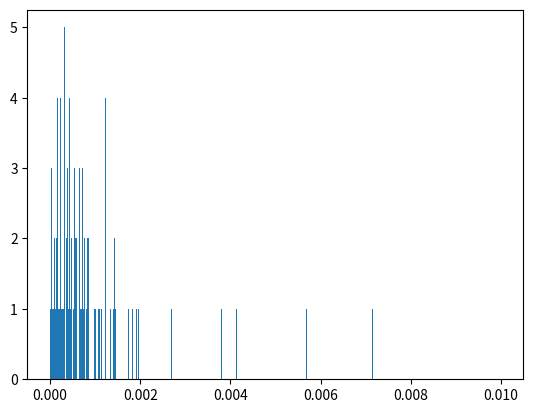

Python code for this plot:
import numpy as np
from numpy import linalg as LA
import matplotlib.pyplot as plt
initial = np.array([0,0,6370,0])

A = np.array([15600, 18760, 17610, 19170])
B = np.array([7540, 2750, 14630, 610])
C = np.array([20140, 18610, 13480, 18390])
t = np.array([0.07074,0.07220,0.07690,0.07242])
c = 299792.458
c2 = c*c
ABCT = np.matrix([A, B, C, t])
RHO = 26570

def F(inArr, ABCT_Matrix):
    x = inArr[0]
    y = inArr[1]
    z = inArr[2]
    d = inArr[3]
    f1 = (x-ABCT_Matrix[0,0])**2 + (y-ABCT_Matrix[1,0])**2 + (z-ABCT_Matrix[2,0])**2 - c2*((ABCT_Matrix[3,0]-d)**2)
    f2 = (x-ABCT_Matrix[0,1])**2 + (y-ABCT_Matrix[1,1])**2 + (z-ABCT_Matrix[2,1])**2 - c2*((ABCT_Matrix[3,1]-d)**2)
    f3 = (x-ABCT_Matrix[0,2])**2 + (y-ABCT_Matrix[1,2])**2 + (z-ABCT_Matrix[2,2])**2 - c2*((ABCT_Matrix[3,2]-d)**2)
    f4 = (x-ABCT_Matrix[0,3])**2 + (y-ABCT_Matrix[1,3])**2 + (z-ABCT_Matrix[2,3])**2 - c2*((ABCT_Matrix[3,3]-d)**2)
    return np.array([f1,f2,f3,f4])

def DF_old(inArr, ABCT_array):
    x= inArr[0]
    y= inArr[1]
    z= inArr[2]
    d= inArr[3]
    return np.matrix([[2*(x-ABCT_array[0,0]), 2*(y-ABCT_array[1,0]), 2*(z-ABCT_array[2,0]), 2*c2*(ABCT_array[3,0]-d)],
                      [2*(x-ABCT_array[0,1]), 2*(y-ABCT_array[1,1]), 2*(z-ABCT_array[2,1]), 2*c2*(ABCT_array[3,1]-d)],
                      [2*(x-ABCT_array[0,2]), 2*(y-ABCT_array[1,2]), 2*(z-ABCT_array[2,2]), 2*c2*(ABCT_array[3,2]-d)], 
                      [2*(x-ABCT_array[0,3]), 2*(y-ABCT_array[1,3]), 2*(z-ABCT_array[2,3]), 2*c2*(ABCT_array[3,3]-d)]])

def DF(inArr, ABCT_array):
    x= inArr[0]
    y= inArr[1]
    z= inArr[2]
    d= inArr[3]
    row = ABCT_array.shape[0]
    col = ABCT_array.shape[1]
    ret_matrix = np.zeros((row, col))
    for i in range(row):
        ret_matrix[i,0] = 2*(x-ABCT_array[0,i])
        ret_matrix[i,1] = 2*(y-ABCT_array[1,i])
        ret_matrix[i,2] = 2*(z-ABCT_array[2,i])
        ret_matrix[i,3] = 2*c2*(ABCT_array[3,i]-d)

    return ret_matrix

#-- Analysis Methods
def newtonMethod(x0, ABCT_arr, tol, cap=None):
    x=x0
    oldx =x + 2*tol
    cnt = 0
    while LA.norm(x-oldx, np.inf) > tol:
        if((cap != None) and (cap <= cnt)):
            return np.empty(shape=(0))
        oldx=x
        s=LA.solve(DF(x, ABCT_arr),F(x, ABCT_arr))
        x=x-s
        cnt += 1
    return(x)

def bisection(f,a,b,tol):
    '''gert ráð fyrir að búið se að skilgreina f(x) fyrir utan t.d.
    def f(x):
        return(x**2-2)
    '''
    if f(a)*f(b) >= 0:
        print("Bisection method fails.")
        return None
    else:
        fa=f(a)
        while (b-a)/2>tol:
            c=(a+b)/2
            fc=f(c)
            if fc==0:break
            if fc*fa<0:
                b=c
            else:
                a=c
                fa=fc
    return((a+b)/2)

def gaussNewton(x0, ABCT_arr, tol, cap=None):
    x = np.matrix.reshape(x0, (4,1))
    oldx = x + 2*tol
    iterations = 0
    while LA.norm(x-oldx, np.inf) > tol:
        if((cap != None) and (cap <= iterations)):
            return np.empty(shape=(0))
        oldx = x
        jacobi = DF(x, ABCT_arr)
        jacobiTrans = np.matrix.transpose(jacobi)
        f = F(x, ABCT_arr)
        fTrans = np.matrix.transpose(np.reshape(f, (1,4)))
        test = np.matmul(jacobiTrans, fTrans)
        s = LA.solve(np.matmul(jacobiTrans, jacobi), test)
        x = x-s
        iterations += 1
    return x

#-- Problems
def prob1(x0, ABCT_arr, tol):
    x = newtonMethod(x0, ABCT_arr, tol)
    print("Problem 1")
    print("x = {:.2f}, y = {:.2f}, z = {:.2f}, d = {:.2e}".format(x[0], x[1], x[2], x[3]))
    print("-"*55)
    return x
    

def find_abc(phi, theta): 
    '''This really is the requirements for problem 2'''
    new_a, new_b, new_c, new_t = np.zeros(phi.size), np.zeros(phi.size), np.zeros(phi.size), np.zeros(phi.size)
    for i in range(phi.size):
        new_a[i] = RHO*np.sin(phi[i])*np.cos(theta[i])
        new_b[i] = RHO*np.sin(phi[i])*np.sin(theta[i])
        new_c[i] = RHO*np.cos(phi[i])
        new_t[i] = (np.sqrt((new_a[i]-initial[0])**2 + (new_b[i]-initial[1])**2+(new_c[i]-initial[2])**2))/c
    return new_a, new_b, new_c, new_t

def prob3():
    phi_orig = np.array([(np.pi)/8,(np.pi)/6,(3*(np.pi))/8,(np.pi)/4])
    theta_orig = np.array([-(np.pi)/4,(np.pi)/2,(2*(np.pi))/3,((np.pi))/6])
    phi_w_errors = np.array([((np.pi)/8)+(10**(-8)),((np.pi)/6)+(10**(-8)),((3*(np.pi))/8)-(10**(-8)),((np.pi)/4)-(10**(-8))])
    corr_a, corr_b, corr_c, corr_t = find_abc(phi_orig, theta_orig)
    incorr_a, incorr_b, incorr_c, incorr_t = find_abc(phi_w_errors, theta_orig)
    corr_x = newtonMethod(initial,  np.array([corr_a, corr_b, corr_c, corr_t]),10**(-8))
    incorr_x = newtonMethod(initial, np.array([incorr_a, incorr_b, incorr_c, corr_t]), 10**(-8))
    distance_incorr_x = np.sqrt(incorr_x[0]**2 + incorr_x[1]**2 + incorr_x[2]**2)
    distance_corr_x = np.sqrt(corr_x[0]**2 + corr_x[1]**2 + corr_x[2]**2)
    print("Problem 3")
    print("Real = {:f} km, Wrong = {:f} , error = {:f} km".format(distance_corr_x,distance_incorr_x,abs(distance_incorr_x-distance_corr_x)))
    print("-"*55)


def prob4():
    phi_orig = np.array([(np.pi)/8,(np.pi)/6,(3*(np.pi))/8,(np.pi)/4])
    theta_orig = np.array([-(np.pi)/4,(np.pi)/2,(2*(np.pi))/3,((np.pi))/6])
    new_a, new_b, new_c, correct_t = find_abc(phi_orig, theta_orig)
    ABCT_arr = np.matrix([new_a, new_b, new_c, correct_t])
    correct_values = newtonMethod(initial, ABCT_arr, 10**(-6))
    incorrect_values = np.zeros((16, 4))
    check = 15
    for i in range(16):
        phi_temp = phi_orig.copy()
        for ii in range(phi_orig.size):
            if((check>>ii)&1) == 1:
                phi_temp[ii] += 10**(-8)
            else:
                phi_temp[ii] += -10**(-8)
        check -= 1
        new_a, new_b, new_c, new_t = find_abc(phi_temp, theta_orig)
        ABCT_arr = np.matrix([new_a, new_b, new_c, correct_t])
        incorrect_values[i] = newtonMethod(initial, ABCT_arr, 10**(-6))

    correct_distance = np.sqrt((correct_values[0]**2) + (correct_values[1]**2) + (correct_values[2]**2))
    incorrect_distance_cur = np.sqrt( (incorrect_values[0,0]**2) + (incorrect_values[0,1]**2) + (incorrect_values[0,2]**2) )
    incorr_row = 0
    for i in range(1, 16):
        incorrect_distance = np.sqrt( (incorrect_values[i,0]**2) + (incorrect_values[i,1]**2) + (((incorrect_values[i,2]))**2) )
        if( abs(incorrect_distance - correct_distance ) > abs(incorrect_distance_cur - correct_distance) ):
            incorrect_distance_cur = incorrect_distance
            incorr_row = i

    print("Problem 4:")
    prob4SolError = abs(correct_distance - incorrect_distance_cur)
    x  = incorrect_values[incorr_row]
    print("correct: x = {:f}, y = {:f}, z = {:f}, d = {:f}".format(correct_values[0], correct_values[1], correct_values[2], correct_values[3]))
    print("incorrect: x = {:f}, y = {:f}, z = {:f}, d = {:f}".format(x[0], x[1], x[2], x[3]))
    print("Real={:f} km, Wrong={:f} km, Error={:f} km".format(correct_distance, incorrect_distance_cur, prob4SolError))
    print("-"*55)
    return incorrect_values, correct_values

def prob5():
    diffence = 10**(-8)
    diffence2 = 2*10**(-8)
    phi_orig = np.array([(np.pi)/8,(np.pi)/6,(3*(np.pi))/8,(np.pi)/4])
    theta_orig = np.array([-(np.pi)/4,(np.pi)/2,(2*(np.pi))/3,((np.pi))/6])
    theta = np.array([-((np.pi)/4)-diffence,-((np.pi)/4)+diffence,-((np.pi)/4)-diffence,-((np.pi)/4)+diffence])
    phi = np.array([((np.pi)/8)-diffence-diffence2,((np.pi)/8)-diffence+diffence2,((np.pi)/8)+diffence-diffence2,((np.pi)/8)+diffence+diffence2])

    close_a,close_b,close_c,close_t = find_abc(phi, theta)
    a,b,c,t = find_abc(phi_orig, theta_orig)

    close_x = newtonMethod(initial, np.array([close_a, close_b, close_c, close_t]), 10**(-8))
    x = newtonMethod(initial, np.array([a, b, c, t]), 10**(-8))
    distance_x = np.sqrt(x[0]**2 + x[1]**2 + x[2]**2)
    distance_corr_x = np.sqrt(close_x[0]**2 + close_x[1]**2 + close_x[2]**2)
    print("Problem 5")
    print("error = {:f} km".format(abs(distance_x-distance_corr_x)))
    print("-"*55)    

def prob6(error=10e-8, running_once = True):
    measuring_array, angles_arry = randomAnglesError(100, error, 4)
    if running_once:
        print("PROBLEM 6:")
        print("-"*55)
        print("Error: max={}, min={}, average={}, std={}".format(np.max(measuring_array), np.min(measuring_array), np.average(measuring_array), np.std(measuring_array)))
        max_index = np.argmax(measuring_array)
        # print(angles_arry[max_index][0:4] - (np.pi/2))
        # print(angles_arry[max_index][4:]  - (2*np.pi))
        plt.hist(measuring_array, 500, range=(0, 0.01))
        plt.show()
        print("-"*55)
    return np.max(measuring_array)

def prob7():
    print(bisection(f, 1e-14, 1e-8, 10**(-6)))
    print("Problem 7")
    print("-"*55)

def f(y):
    return prob6(error = y,running_once=False) - 0.0001

def prob8():
    pass

def prob9():
    pass

def prob10():
    pass
# ----------------------------HELPER FUNCTIONS---------------------------------
def randomAnglesError(sets, error, nrSatilites):
    """ This function generates random angles in the range [0, pi/2] for phi and [0, 2pi] for theta. 
        Then it uses these angles to generate the 3D coordinates of the satellite. 
        It then adds an error to the angles and finds the 3D coordinates of the satellite again.
        It then calculates the difference between the two distances and returns the difference and the angles.
    """
    i = 0
    measuring_array = np.zeros((sets))
    angles_arry = np.zeros((sets, nrSatilites*2))
    while i < sets:
        phi_arr = np.random.uniform(low=0, high=np.pi/2, size=(nrSatilites))
        theta_arr = np.random.uniform(low=0, high=2*np.pi, size=(nrSatilites))
        new_a, new_b, new_c, original_t = find_abc(phi_arr, theta_arr)
        ABCT_arr = np.matrix([new_a, new_b, new_c, original_t])
        correct_xyzd = gaussNewton(initial, ABCT_arr, 10e-8, 50)
        
        if(correct_xyzd.size > 0):
            new_a, new_b, new_c, new_t = find_abc(phi_arr + error, theta_arr + error)
            ABCT_arr = np.matrix([new_a, new_b, new_c, original_t])
            incorrect_xyzd = gaussNewton(initial, ABCT_arr, 10e-8, 50)
            if(incorrect_xyzd.size > 0):
                correct_distance   = np.sqrt((correct_xyzd[0]**2) + (correct_xyzd[1]**2) + (correct_xyzd[2]**2))
                incorrect_distance = np.sqrt((incorrect_xyzd[0]**2) + (incorrect_xyzd[1]**2) + (incorrect_xyzd[2]**2))
                measuring_array[i] = abs(correct_distance - incorrect_distance)
                angles_arry[i][0:nrSatilites] = phi_arr
                angles_arry[i][nrSatilites:] = theta_arr
                i += 1

    return measuring_array, angles_arry

def randomAnglesError(sets, error, nrSatilites):
    i = 0
    measuring_array = np.zeros((sets))
    angles_arry = np.zeros((sets, nrSatilites*2))
    while i < sets:
        phi_arr = np.random.uniform(low=0, high=np.pi/2, size=(nrSatilites))
        theta_arr = np.random.uniform(low=0, high=2*np.pi, size=(nrSatilites))
        new_a, new_b, new_c, original_t = find_abc(phi_arr, theta_arr)
        ABCT_arr = np.matrix([new_a, new_b, new_c, original_t])
        correct_xyzd = gaussNewton(initial, ABCT_arr, 10e-8, 50)
        
        if(correct_xyzd.size > 0):
            new_a, new_b, new_c, new_t = find_abc(phi_arr + error, theta_arr + error)
            ABCT_arr = np.matrix([new_a, new_b, new_c, original_t])
            incorrect_xyzd = gaussNewton(initial, ABCT_arr, 10e-8, 50)
            if(incorrect_xyzd.size > 0):
                correct_distance   = np.sqrt((correct_xyzd[0]**2) + (correct_xyzd[1]**2) + (correct_xyzd[2]**2))
                incorrect_distance = np.sqrt((incorrect_xyzd[0]**2) + (incorrect_xyzd[1]**2) + (incorrect_xyzd[2]**2))
                measuring_array[i] = abs(correct_distance - incorrect_distance)
                angles_arry[i][0:nrSatilites] = phi_arr
                angles_arry[i][nrSatilites:] = theta_arr
                i += 1

    return measuring_array, angles_arry


if __name__ == "__main__":
    
 
    # print(F(initial, ABCT))
    # print(DF(initial, ABCT))


    theta_1 = np.array([(np.pi)/8,(np.pi)/6,(3*(np.pi))/8,(np.pi)/4])
    phi_1 = np.array([-(np.pi)/4,(np.pi)/2,(2*(np.pi))/3,((np.pi))/6])
    prob1(initial, ABCT, 10e-8)
    prob3()
    prob4()
    prob5()
    prob6(10e-8 ,True)
    prob7()
    #prob6()
    theta_2 = np.array([((np.pi)/8)+(10**(-8)),((np.pi)/6)+(10**(-8)),((3*(np.pi))/8)-(10**(-8)),((np.pi)/4)-(10**(-8))])
    new_a, new_b, new_c, new_t = find_abc(theta_1, phi_1)

    new_a2,new_b2,new_c2,new_t2 = find_abc(theta_2, phi_1)
